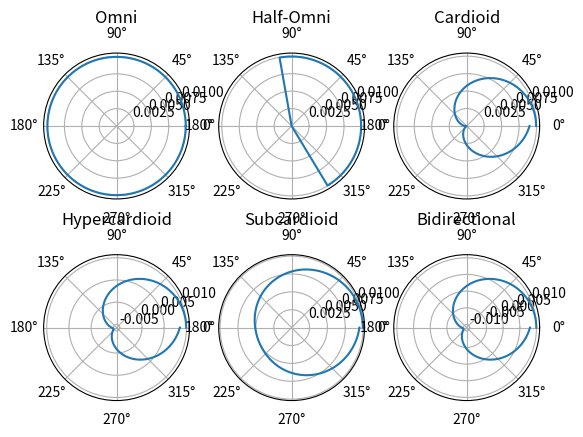

This chart was generated by the following Python code:
import numpy as np
import matplotlib.pyplot as plt

omni = [0.009947,0.009947,0.009947,0.009947,0.009947,0.009947,0.009947,0.009947,0.009947,0.009947,0.009947,0.009947,0.009947,0.009947,0.009947,0.009947,0.009947,0.009947,0.009947,0.009947,0.009947,0.009947,0.009947,0.009947,0.009947,0.009947,0.009947,0.009947,0.009947,0.009947,0.009947,0.009947,0.009947,0.009947,0.009947,0.009947,0.009947,0.009947,0.009947,0.009947,0.009947,0.009947,0.009947,0.009947,0.009947,0.009947,0.009947,0.009947,0.009947,0.009947,0.009947,0.009947,0.009947,0.009947,0.009947,0.009947,0.009947,0.009947,0.009947,0.009947,0.009947,0.009947,0.009947,0.009947,0.009947,0.009947,0.009947,0.009947,0.009947,0.009947,0.009947,0.009947,0.009947,0.009947,0.009947,0.009947,0.009947,0.009947,0.009947,0.009947,0.009947,0.009947,0.009947,0.009947,0.009947,0.009947,0.009947,0.009947,0.009947,0.009947,0.009947,0.009947,0.009947,0.009947,0.009947,0.009947,0.009947,0.009947,0.009947,0.009947,0.009947,0.009947,0.009947,0.009947,0.009947,0.009947,0.009947,0.009947,0.009947,0.009947,0.009947,0.009947,0.009947,0.009947,0.009947,0.009947,0.009947,0.009947,0.009947,0.009947,0.009947,0.009947,0.009947,0.009947,0.009947,0.009947,0.009947,0.009947,0.009947,0.009947,0.009947,0.009947,0.009947,0.009947,0.009947,0.009947,0.009947,0.009947,0.009947,0.009947,0.009947,0.009947,0.009947,0.009947,0.009947,0.009947,0.009947,0.009947,0.009947,0.009947,0.009947,0.009947,0.009947,0.009947,0.009947,0.009947,0.009947,0.009947,0.009947,0.009947,0.009947,0.009947,0.009947,0.009947,0.009947,0.009947,0.009947,0.009947,0.009947,0.009947,0.009947,0.009947,0.009947,0.009947,0.009947,0.009947,0.009947,0.009947,0.009947,0.009947,0.009947,0.009947,0.009947,0.009947,0.009947,0.009947,0.009947,0.009947,0.009947,0.009947,0.009947,0.009947,0.009947,0.009947,0.009947,0.009947,0.009947,0.009947,0.009947,0.009947,0.009947,0.009947,0.009947,0.009947,0.009947,0.009947,0.009947,0.009947,0.009947,0.009947,0.009947,0.009947,0.009947,0.009947,0.009947,0.009947,0.009947,0.009947,0.009947,0.009947,0.009947,0.009947,0.009947,0.009947,0.009947,0.009947,0.009947,0.009947,0.009947,0.009947,0.009947,0.009947,0.009947,0.009947,0.009947,0.009947,0.009947,0.009947,0.009947,0.009947,0.009947,0.009947,0.009947,0.009947,0.009947,0.009947,0.009947,0.009947,0.009947,0.009947,0.009947,0.009947,0.009947,0.009947,0.009947,0.009947,0.009947,0.009947,0.009947,0.009947,0.009947,0.009947,0.009947,0.009947,0.009947,0.009947,0.009947,0.009947,0.009947,0.009947,0.009947,0.009947,0.009947,0.009947,0.009947,0.009947,0.009947,0.009947,0.009947,0.009947,0.009947,0.009947,0.009947,0.009947,0.009947,0.009947,0.009947,0.009947,0.009947,0.009947,0.009947,0.009947,0.009947,0.009947,0.009947,0.009947,0.009947,0.009947,0.009947,0.009947,0.009947,0.009947,0.009947,0.009947,0.009947,0.009947,0.009947,0.009947,0.009947,0.009947,0.009947,0.009947,0.009947,0.009947,0.009947,0.009947,0.009947,0.009947,0.009947,0.009947,0.009947,0.009947,0.009947,0.009947,0.009947]
homni = [0.009947,0.009947,0.009947,0.009947,0.009947,0.009947,0.009947,0.009947,0.009947,0.009947,0.009947,0.009947,0.009947,0.009947,0.009947,0.009947,0.009947,0.009947,0.009947,0.009947,0.009947,0.009947,0.009947,0.009947,0.009947,0.009947,0.009947,0.009947,0.009947,0.009947,0.009947,0.009947,0.009947,0.009947,0.009947,0.009947,0.009947,0.009947,0.009947,0.009947,0.009947,0.009947,0.009947,0.009947,0.009947,0.009947,0.009947,0.009947,0.009947,0.009947,0.009947,0.009947,0.009947,0.009947,0.009947,0.009947,0.009947,0.009947,0.009947,0.009947,0.009947,0.009947,0.009947,0.009947,0.009947,0.009947,0.009947,0.009947,0.009947,0.009947,0.009947,0.009947,0.009947,0.009947,0.009947,0.009947,0.009947,0.009947,0.009947,0.009947,0.009947,0.009947,0.009947,0.009947,0.009947,0.009947,0.009947,0.009947,0.009947,0.009947,0.009947,0.000000,0.000000,0.000000,0.000000,0.000000,0.000000,0.000000,0.000000,0.000000,0.000000,0.000000,0.000000,0.000000,0.000000,0.000000,0.000000,0.000000,0.000000,0.000000,0.000000,0.000000,0.000000,0.000000,0.000000,0.000000,0.000000,0.000000,0.000000,0.000000,0.000000,0.000000,0.000000,0.000000,0.000000,0.000000,0.000000,0.000000,0.000000,0.000000,0.000000,0.000000,0.000000,0.000000,0.000000,0.000000,0.000000,0.000000,0.000000,0.000000,0.000000,0.000000,0.000000,0.000000,0.000000,0.000000,0.000000,0.000000,0.000000,0.000000,0.000000,0.000000,0.000000,0.000000,0.000000,0.000000,0.000000,0.000000,0.000000,0.000000,0.000000,0.000000,0.000000,0.000000,0.000000,0.000000,0.000000,0.000000,0.000000,0.000000,0.000000,0.000000,0.000000,0.000000,0.000000,0.000000,0.000000,0.000000,0.000000,0.000000,0.000000,0.000000,0.000000,0.000000,0.000000,0.000000,0.000000,0.000000,0.000000,0.000000,0.000000,0.000000,0.000000,0.000000,0.000000,0.000000,0.000000,0.000000,0.000000,0.000000,0.000000,0.000000,0.000000,0.000000,0.000000,0.000000,0.000000,0.000000,0.000000,0.000000,0.000000,0.000000,0.000000,0.000000,0.000000,0.000000,0.000000,0.000000,0.000000,0.000000,0.000000,0.000000,0.000000,0.000000,0.000000,0.000000,0.000000,0.000000,0.000000,0.000000,0.000000,0.000000,0.000000,0.000000,0.000000,0.000000,0.000000,0.000000,0.000000,0.000000,0.000000,0.000000,0.000000,0.000000,0.000000,0.000000,0.000000,0.000000,0.000000,0.000000,0.000000,0.000000,0.000000,0.000000,0.000000,0.000000,0.000000,0.000000,0.000000,0.000000,0.000000,0.000000,0.000000,0.000000,0.000000,0.000000,0.000000,0.000000,0.000000,0.000000,0.000000,0.009947,0.009947,0.009947,0.009947,0.009947,0.009947,0.009947,0.009947,0.009947,0.009947,0.009947,0.009947,0.009947,0.009947,0.009947,0.009947,0.009947,0.009947,0.009947,0.009947,0.009947,0.009947,0.009947,0.009947,0.009947,0.009947,0.009947,0.009947,0.009947,0.009947,0.009947,0.009947,0.009947,0.009947,0.009947,0.009947,0.009947,0.009947,0.009947,0.009947,0.009947,0.009947,0.009947,0.009947,0.009947,0.009947,0.009947,0.009947,0.009947,0.009947,0.009947,0.009947,0.009947,0.009947]
card = [0.009947,0.009946,0.009944,0.009940,0.009935,0.009928,0.009920,0.009910,0.009899,0.009886,0.009872,0.009856,0.009838,0.009820,0.009799,0.009778,0.009755,0.009730,0.009704,0.009676,0.009647,0.009617,0.009585,0.009552,0.009517,0.009481,0.009444,0.009405,0.009365,0.009324,0.009281,0.009237,0.009191,0.009145,0.009097,0.009048,0.008997,0.008946,0.008893,0.008839,0.008784,0.008727,0.008670,0.008611,0.008551,0.008490,0.008429,0.008366,0.008302,0.008237,0.008171,0.008104,0.008036,0.007967,0.007897,0.007826,0.007755,0.007682,0.007609,0.007535,0.007460,0.007385,0.007309,0.007232,0.007154,0.007076,0.006997,0.006917,0.006837,0.006756,0.006675,0.006593,0.006511,0.006428,0.006344,0.006261,0.006177,0.006092,0.006008,0.005923,0.005837,0.005752,0.005666,0.005580,0.005493,0.005407,0.005321,0.005234,0.005147,0.005060,0.004974,0.004887,0.004800,0.004713,0.004627,0.004540,0.004454,0.004367,0.004281,0.004196,0.004110,0.004025,0.003940,0.003855,0.003770,0.003686,0.003603,0.003519,0.003437,0.003354,0.003273,0.003191,0.003110,0.003030,0.002951,0.002872,0.002793,0.002716,0.002639,0.002562,0.002487,0.002412,0.002338,0.002265,0.002192,0.002121,0.002050,0.001980,0.001912,0.001844,0.001777,0.001711,0.001646,0.001582,0.001519,0.001457,0.001396,0.001336,0.001277,0.001220,0.001164,0.001108,0.001054,0.001002,0.000950,0.000899,0.000850,0.000802,0.000756,0.000710,0.000666,0.000624,0.000582,0.000542,0.000503,0.000466,0.000430,0.000395,0.000362,0.000330,0.000300,0.000271,0.000243,0.000217,0.000193,0.000169,0.000148,0.000127,0.000109,0.000091,0.000076,0.000061,0.000048,0.000037,0.000027,0.000019,0.000012,0.000007,0.000003,0.000001,0.000000,0.000001,0.000003,0.000007,0.000012,0.000019,0.000027,0.000037,0.000048,0.000061,0.000076,0.000091,0.000109,0.000127,0.000148,0.000169,0.000193,0.000217,0.000243,0.000271,0.000300,0.000330,0.000362,0.000395,0.000430,0.000466,0.000503,0.000542,0.000582,0.000624,0.000666,0.000710,0.000756,0.000802,0.000850,0.000899,0.000950,0.001002,0.001054,0.001108,0.001164,0.001220,0.001277,0.001336,0.001396,0.001457,0.001519,0.001582,0.001646,0.001711,0.001777,0.001844,0.001912,0.001980,0.002050,0.002121,0.002192,0.002265,0.002338,0.002412,0.002487,0.002562,0.002639,0.002716,0.002793,0.002872,0.002951,0.003030,0.003110,0.003191,0.003273,0.003354,0.003437,0.003519,0.003603,0.003686,0.003770,0.003855,0.003940,0.004025,0.004110,0.004196,0.004281,0.004367,0.004454,0.004540,0.004627,0.004713,0.004800,0.004887,0.004974,0.005060,0.005147,0.005234,0.005321,0.005407,0.005493,0.005580,0.005666,0.005752,0.005837,0.005923,0.006008,0.006092,0.006177,0.006261,0.006344,0.006428,0.006511,0.006593,0.006675,0.006756,0.006837,0.006917,0.006997,0.007076,0.007154,0.007232,0.007309,0.007385,0.007460,0.007535,0.007609,0.007682,0.007755,0.007826,0.007897,0.007967,0.008036,0.008104,0.008171,0.008237,0.008302,0.008366,0.008429,0.008490,0.008551,0.008611,0.008670,0.008727,0.008784,0.008839,0.008893,0.008946,0.008997]
hypcard = [0.009947,0.009946,0.009943,0.009937,0.009929,0.009919,0.009906,0.009892,0.009875,0.009855,0.009834,0.009810,0.009784,0.009756,0.009726,0.009693,0.009658,0.009621,0.009582,0.009541,0.009497,0.009452,0.009404,0.009354,0.009302,0.009248,0.009192,0.009134,0.009074,0.009012,0.008948,0.008882,0.008814,0.008744,0.008672,0.008598,0.008522,0.008445,0.008366,0.008285,0.008202,0.008117,0.008031,0.007943,0.007853,0.007762,0.007669,0.007575,0.007479,0.007381,0.007282,0.007182,0.007080,0.006977,0.006872,0.006766,0.006659,0.006550,0.006440,0.006329,0.006217,0.006104,0.005989,0.005874,0.005757,0.005640,0.005521,0.005402,0.005282,0.005160,0.005038,0.004916,0.004792,0.004668,0.004543,0.004418,0.004292,0.004165,0.004038,0.003910,0.003782,0.003654,0.003525,0.003396,0.003267,0.003137,0.003007,0.002877,0.002747,0.002617,0.002487,0.002357,0.002226,0.002096,0.001966,0.001837,0.001707,0.001578,0.001449,0.001320,0.001191,0.001063,0.000936,0.000809,0.000682,0.000556,0.000430,0.000306,0.000181,0.000058,-0.000065,-0.000187,-0.000308,-0.000428,-0.000548,-0.000666,-0.000784,-0.000900,-0.001016,-0.001130,-0.001243,-0.001356,-0.001467,-0.001576,-0.001685,-0.001792,-0.001898,-0.002003,-0.002106,-0.002208,-0.002309,-0.002408,-0.002505,-0.002601,-0.002696,-0.002788,-0.002880,-0.002969,-0.003057,-0.003144,-0.003228,-0.003311,-0.003392,-0.003471,-0.003549,-0.003624,-0.003698,-0.003770,-0.003840,-0.003908,-0.003974,-0.004038,-0.004100,-0.004160,-0.004219,-0.004275,-0.004329,-0.004381,-0.004430,-0.004478,-0.004524,-0.004567,-0.004608,-0.004648,-0.004685,-0.004719,-0.004752,-0.004782,-0.004811,-0.004837,-0.004860,-0.004882,-0.004901,-0.004918,-0.004933,-0.004945,-0.004955,-0.004963,-0.004969,-0.004972,-0.004974,-0.004972,-0.004969,-0.004963,-0.004955,-0.004945,-0.004933,-0.004918,-0.004901,-0.004882,-0.004860,-0.004837,-0.004811,-0.004782,-0.004752,-0.004719,-0.004685,-0.004648,-0.004608,-0.004567,-0.004524,-0.004478,-0.004430,-0.004381,-0.004329,-0.004275,-0.004219,-0.004160,-0.004100,-0.004038,-0.003974,-0.003908,-0.003840,-0.003770,-0.003698,-0.003624,-0.003549,-0.003471,-0.003392,-0.003311,-0.003228,-0.003144,-0.003057,-0.002969,-0.002880,-0.002788,-0.002696,-0.002601,-0.002505,-0.002408,-0.002309,-0.002208,-0.002106,-0.002003,-0.001898,-0.001792,-0.001685,-0.001576,-0.001467,-0.001356,-0.001243,-0.001130,-0.001016,-0.000900,-0.000784,-0.000666,-0.000548,-0.000428,-0.000308,-0.000187,-0.000065,0.000058,0.000181,0.000306,0.000430,0.000556,0.000682,0.000809,0.000936,0.001063,0.001191,0.001320,0.001449,0.001578,0.001707,0.001837,0.001966,0.002096,0.002226,0.002357,0.002487,0.002617,0.002747,0.002877,0.003007,0.003137,0.003267,0.003396,0.003525,0.003654,0.003782,0.003910,0.004038,0.004165,0.004292,0.004418,0.004543,0.004668,0.004792,0.004916,0.005038,0.005160,0.005282,0.005402,0.005521,0.005640,0.005757,0.005874,0.005989,0.006104,0.006217,0.006329,0.006440,0.006550,0.006659,0.006766,0.006872,0.006977,0.007080,0.007182,0.007282,0.007381,0.007479,0.007575,0.007669,0.007762,0.007853,0.007943,0.008031,0.008117,0.008202,0.008285,0.008366,0.008445,0.008522]
subcard = [0.009947,0.009947,0.009946,0.009944,0.009941,0.009938,0.009934,0.009929,0.009923,0.009917,0.009909,0.009901,0.009893,0.009883,0.009873,0.009862,0.009851,0.009839,0.009825,0.009812,0.009797,0.009782,0.009766,0.009749,0.009732,0.009714,0.009696,0.009676,0.009656,0.009635,0.009614,0.009592,0.009569,0.009546,0.009522,0.009497,0.009472,0.009446,0.009420,0.009393,0.009365,0.009337,0.009308,0.009279,0.009249,0.009219,0.009188,0.009156,0.009124,0.009092,0.009059,0.009025,0.008991,0.008957,0.008922,0.008887,0.008851,0.008815,0.008778,0.008741,0.008704,0.008666,0.008628,0.008589,0.008551,0.008511,0.008472,0.008432,0.008392,0.008352,0.008311,0.008270,0.008229,0.008187,0.008146,0.008104,0.008062,0.008020,0.007977,0.007935,0.007892,0.007849,0.007806,0.007763,0.007720,0.007677,0.007634,0.007591,0.007547,0.007504,0.007460,0.007417,0.007374,0.007330,0.007287,0.007244,0.007200,0.007157,0.007114,0.007071,0.007029,0.006986,0.006943,0.006901,0.006859,0.006817,0.006775,0.006733,0.006692,0.006651,0.006610,0.006569,0.006529,0.006489,0.006449,0.006409,0.006370,0.006331,0.006293,0.006255,0.006217,0.006180,0.006143,0.006106,0.006070,0.006034,0.005999,0.005964,0.005929,0.005895,0.005862,0.005829,0.005796,0.005764,0.005733,0.005702,0.005672,0.005642,0.005612,0.005584,0.005555,0.005528,0.005501,0.005474,0.005449,0.005423,0.005399,0.005375,0.005351,0.005329,0.005307,0.005285,0.005265,0.005245,0.005225,0.005207,0.005189,0.005171,0.005155,0.005139,0.005124,0.005109,0.005095,0.005082,0.005070,0.005058,0.005047,0.005037,0.005028,0.005019,0.005011,0.005004,0.004998,0.004992,0.004987,0.004983,0.004980,0.004977,0.004975,0.004974,0.004974,0.004974,0.004975,0.004977,0.004980,0.004983,0.004987,0.004992,0.004998,0.005004,0.005011,0.005019,0.005028,0.005037,0.005047,0.005058,0.005070,0.005082,0.005095,0.005109,0.005124,0.005139,0.005155,0.005171,0.005189,0.005207,0.005225,0.005245,0.005265,0.005285,0.005307,0.005329,0.005351,0.005375,0.005399,0.005423,0.005449,0.005474,0.005501,0.005528,0.005555,0.005584,0.005612,0.005642,0.005672,0.005702,0.005733,0.005764,0.005796,0.005829,0.005862,0.005895,0.005929,0.005964,0.005999,0.006034,0.006070,0.006106,0.006143,0.006180,0.006217,0.006255,0.006293,0.006331,0.006370,0.006409,0.006449,0.006489,0.006529,0.006569,0.006610,0.006651,0.006692,0.006733,0.006775,0.006817,0.006859,0.006901,0.006943,0.006986,0.007029,0.007071,0.007114,0.007157,0.007200,0.007244,0.007287,0.007330,0.007374,0.007417,0.007460,0.007504,0.007547,0.007591,0.007634,0.007677,0.007720,0.007763,0.007806,0.007849,0.007892,0.007935,0.007977,0.008020,0.008062,0.008104,0.008146,0.008187,0.008229,0.008270,0.008311,0.008352,0.008392,0.008432,0.008472,0.008511,0.008551,0.008589,0.008628,0.008666,0.008704,0.008741,0.008778,0.008815,0.008851,0.008887,0.008922,0.008957,0.008991,0.009025,0.009059,0.009092,0.009124,0.009156,0.009188,0.009219,0.009249,0.009279,0.009308,0.009337,0.009365,0.009393,0.009420,0.009446,0.009472]
bidir = [0.009947,0.009946,0.009941,0.009934,0.009923,0.009909,0.009893,0.009873,0.009850,0.009825,0.009796,0.009764,0.009730,0.009692,0.009652,0.009608,0.009562,0.009513,0.009460,0.009405,0.009347,0.009286,0.009223,0.009156,0.009087,0.009015,0.008940,0.008863,0.008783,0.008700,0.008615,0.008526,0.008436,0.008342,0.008247,0.008148,0.008047,0.007944,0.007838,0.007730,0.007620,0.007507,0.007392,0.007275,0.007155,0.007034,0.006910,0.006784,0.006656,0.006526,0.006394,0.006260,0.006124,0.005986,0.005847,0.005705,0.005562,0.005418,0.005271,0.005123,0.004974,0.004822,0.004670,0.004516,0.004361,0.004204,0.004046,0.003887,0.003726,0.003565,0.003402,0.003238,0.003074,0.002908,0.002742,0.002575,0.002406,0.002238,0.002068,0.001898,0.001727,0.001556,0.001384,0.001212,0.001040,0.000867,0.000694,0.000521,0.000347,0.000174,0.000000,-0.000174,-0.000347,-0.000521,-0.000694,-0.000867,-0.001040,-0.001212,-0.001384,-0.001556,-0.001727,-0.001898,-0.002068,-0.002238,-0.002406,-0.002575,-0.002742,-0.002908,-0.003074,-0.003238,-0.003402,-0.003565,-0.003726,-0.003887,-0.004046,-0.004204,-0.004361,-0.004516,-0.004670,-0.004822,-0.004974,-0.005123,-0.005271,-0.005418,-0.005562,-0.005705,-0.005847,-0.005986,-0.006124,-0.006260,-0.006394,-0.006526,-0.006656,-0.006784,-0.006910,-0.007034,-0.007155,-0.007275,-0.007392,-0.007507,-0.007620,-0.007730,-0.007838,-0.007944,-0.008047,-0.008148,-0.008247,-0.008342,-0.008436,-0.008526,-0.008615,-0.008700,-0.008783,-0.008863,-0.008940,-0.009015,-0.009087,-0.009156,-0.009223,-0.009286,-0.009347,-0.009405,-0.009460,-0.009513,-0.009562,-0.009608,-0.009652,-0.009692,-0.009730,-0.009764,-0.009796,-0.009825,-0.009850,-0.009873,-0.009893,-0.009909,-0.009923,-0.009934,-0.009941,-0.009946,-0.009947,-0.009946,-0.009941,-0.009934,-0.009923,-0.009909,-0.009893,-0.009873,-0.009850,-0.009825,-0.009796,-0.009764,-0.009730,-0.009692,-0.009652,-0.009608,-0.009562,-0.009513,-0.009460,-0.009405,-0.009347,-0.009286,-0.009223,-0.009156,-0.009087,-0.009015,-0.008940,-0.008863,-0.008783,-0.008700,-0.008615,-0.008526,-0.008436,-0.008342,-0.008247,-0.008148,-0.008047,-0.007944,-0.007838,-0.007730,-0.007620,-0.007507,-0.007392,-0.007275,-0.007155,-0.007034,-0.006910,-0.006784,-0.006656,-0.006526,-0.006394,-0.006260,-0.006124,-0.005986,-0.005847,-0.005705,-0.005562,-0.005418,-0.005271,-0.005123,-0.004974,-0.004822,-0.004670,-0.004516,-0.004361,-0.004204,-0.004046,-0.003887,-0.003726,-0.003565,-0.003402,-0.003238,-0.003074,-0.002908,-0.002742,-0.002575,-0.002406,-0.002238,-0.002068,-0.001898,-0.001727,-0.001556,-0.001384,-0.001212,-0.001040,-0.000867,-0.000694,-0.000521,-0.000347,-0.000174,-0.000000,0.000174,0.000347,0.000521,0.000694,0.000867,0.001040,0.001212,0.001384,0.001556,0.001727,0.001898,0.002068,0.002238,0.002406,0.002575,0.002742,0.002908,0.003074,0.003238,0.003402,0.003565,0.003726,0.003887,0.004046,0.004204,0.004361,0.004516,0.004670,0.004822,0.004974,0.005123,0.005271,0.005418,0.005562,0.005705,0.005847,0.005986,0.006124,0.006260,0.006394,0.006526,0.006656,0.006784,0.006910,0.007034,0.007155,0.007275,0.007392,0.007507,0.007620,0.007730,0.007838,0.007944,0.008047]

polar_pattern=[omni, homni, card, hypcard, subcard, bidir]
polar_pattern_names=["Omni", "Half-Omni", "Cardioid", "Hypercardioid", "Subcardioid", "Bidirectional"]

def create_polar_plot(i, fig, amps, title):
    theta = np.linspace(0, 2*np.pi, len(amps)) # angles
    ax = fig.add_subplot(2, 3, i+1, projection='polar')
    ax.plot(theta, amps)
    ax.grid(True)
    ax.set_title(title, va='center')


fig = plt.figure(1)
for i in range (0, 6):
    create_polar_plot(i, fig, polar_pattern[i], polar_pattern_names[i])

plt.show()

